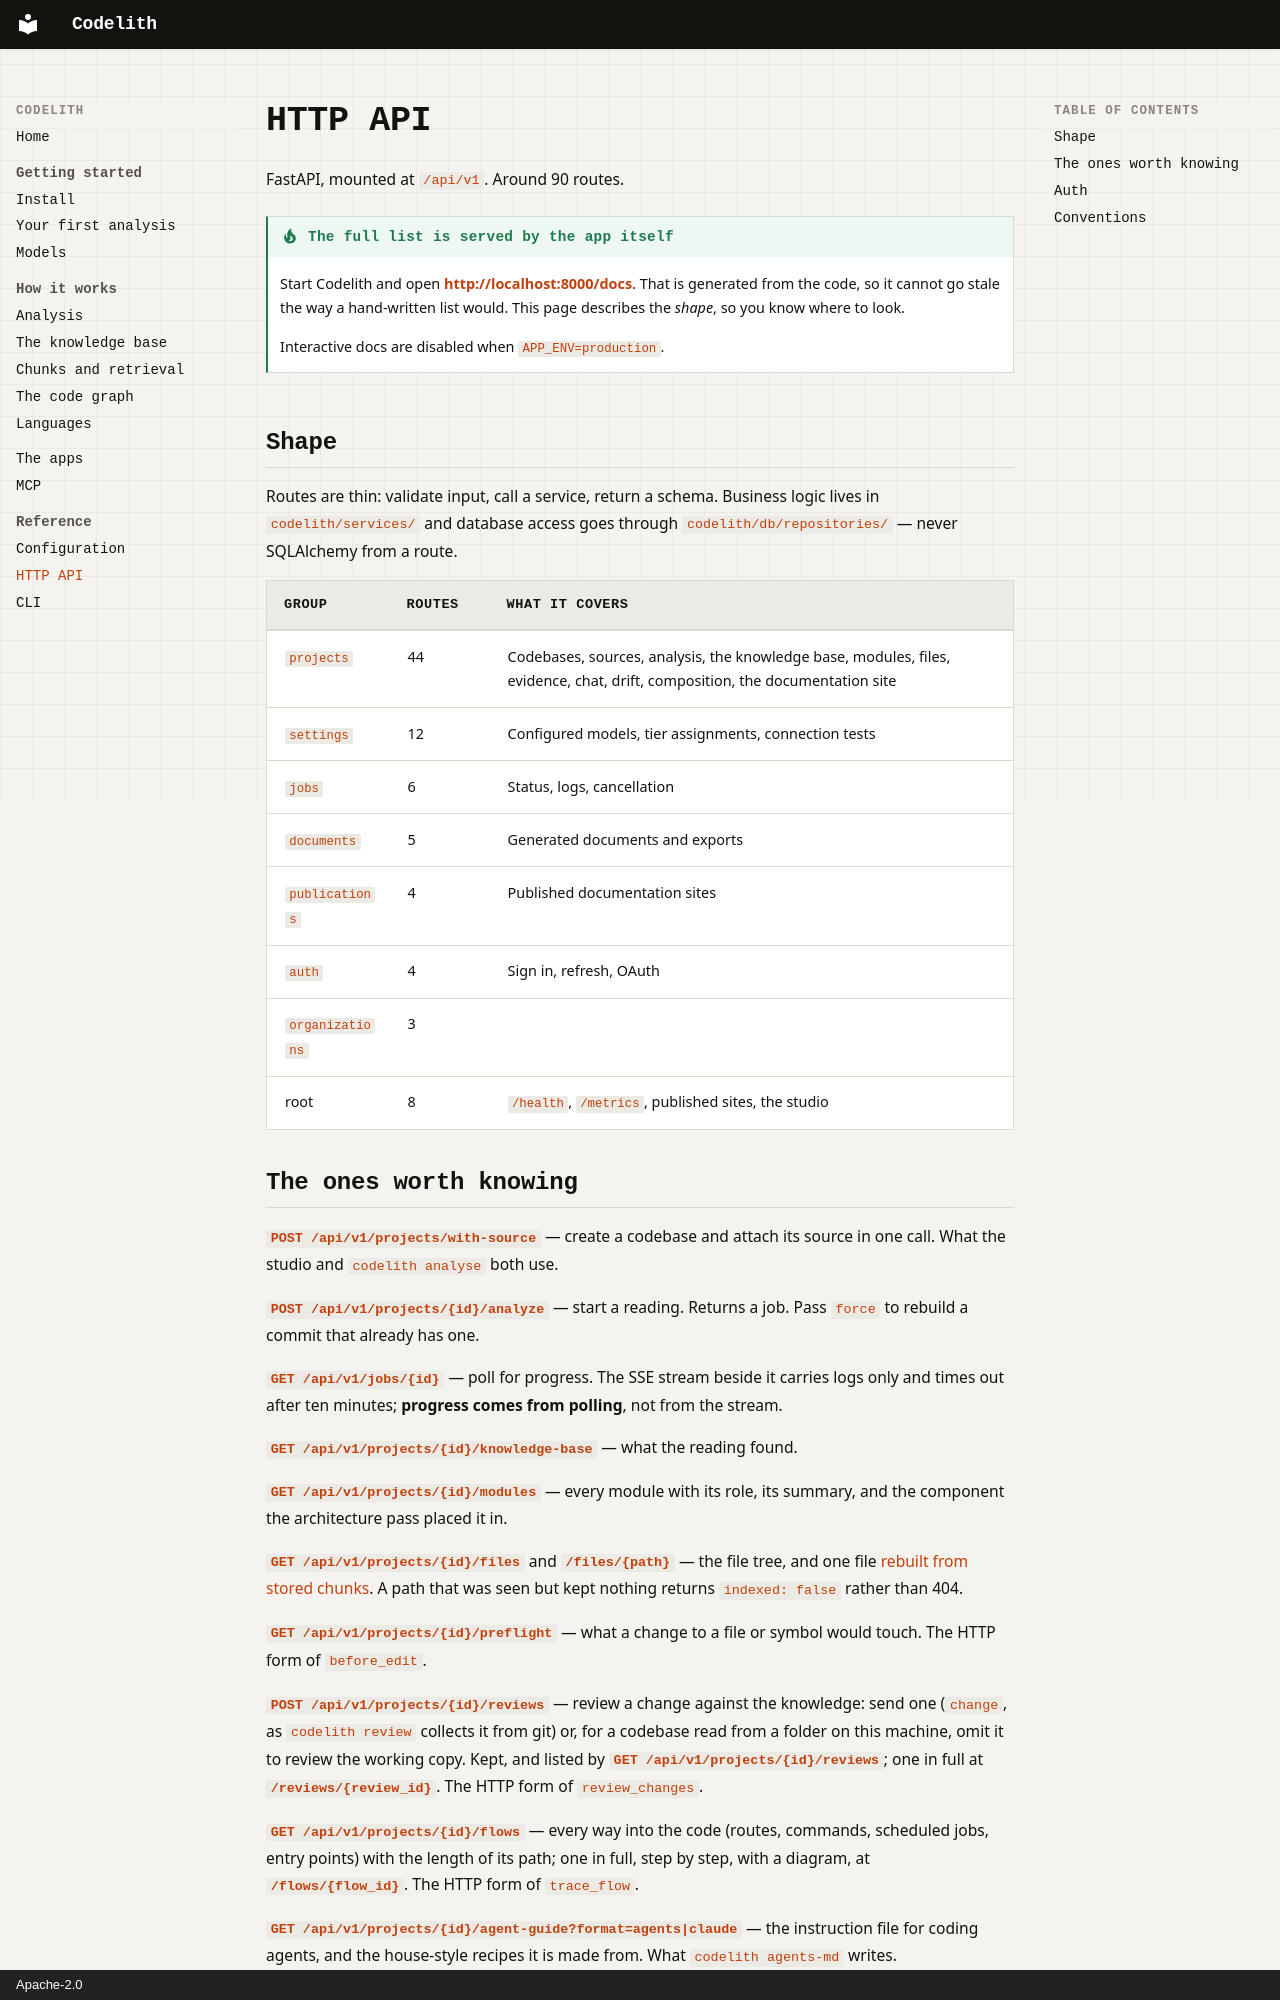

repository: NaumanHSA/codelith · page: reference/http-api/index.html · generator: mkdocs · copyright: Apache-2.0

# HTTP API

FastAPI, mounted at `/api/v1`. Around 90 routes.

!!! tip "The full list is served by the app itself"
    Start Codelith and open **<http://localhost:8000/docs>**. That is generated from the
    code, so it cannot go stale the way a hand-written list would. This page describes
    the *shape*, so you know where to look.

    Interactive docs are disabled when `APP_ENV=production`.

## Shape

Routes are thin: validate input, call a service, return a schema. Business logic lives
in `codelith/services/` and database access goes through `codelith/db/repositories/` —
never SQLAlchemy from a route.

| Group | Routes | What it covers |
|---|---|---|
| `projects` | 44 | Codebases, sources, analysis, the knowledge base, modules, files, evidence, chat, drift, composition, the documentation site |
| `settings` | 12 | Configured models, tier assignments, connection tests |
| `jobs` | 6 | Status, logs, cancellation |
| `documents` | 5 | Generated documents and exports |
| `publications` | 4 | Published documentation sites |
| `auth` | 4 | Sign in, refresh, OAuth |
| `organizations` | 3 | |
| root | 8 | `/health`, `/metrics`, published sites, the studio |
